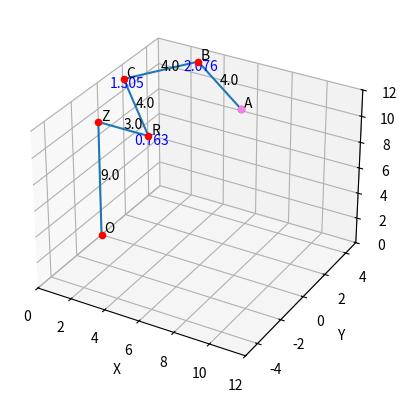

The script that saved this image:
#Works
import matplotlib.pyplot as plt
from mpl_toolkits.mplot3d import Axes3D
import numpy as np
import math

fig = plt.figure()
ax = plt.axes(projection='3d')
ax.set_xlabel('X')
ax.set_ylabel('Y')
ax.set_zlabel('Z')
ax.set_xlim([0, 12])
ax.set_ylim([-5, 5])
ax.set_zlim([0, 12])

""""
#Givens
#point(x, y, z) theta_x, theta_y
x-axis ----------
z-axis ||||||||||
y-axis 
#z0 is the height of the xy plane
#z1 is the height of the point from the xy plane
"""

def triangle_inequality(a, b, c):
    if(a == max(a, b, c)):
        if a > b+c:
            return -1
        else:
            return 1
    elif(b == max(a, b, c)):
        if b > a+c:
            return -1
        else:
            return 1
    elif(c == max(a, b, c)):
        if c > a+b:
            return -1
        else:
            return 1


def sine_law(theta_b, a, b):
    #b is opposite of theta_b
    #a is opposite of theta_a
    #c is opposite of theta_c

    theta_a1 = np.arcsin(a*math.sin(theta_b)/b)
    theta_c1 = math.pi-theta_a1-theta_b
    c1 = math.sin(theta_c1)*a/math.sin(theta_a1)

    return theta_a1, theta_c1, c1

    """theta_a2 = math.pi-np.arcsin(a*math.sin(b)/b) #TO DO since SSA does not define an unique triangle
    theta_c2 = math.pi-theta_a2-theta_b
    c2 = math.sin(theta_c2)*a/math.sin(a)
    if triangle_inequality(a, b, c2) == 1 and :"""


def cosine_law_angle(a, b, c):
    #print(a, b, c)
    try:
        num = (a**2+b**2-c**2)/(2*a*b)
    except:
        return 0
    #print("num", num)

    return np.arccos(num)


def length(pointA, pointB):
    return math.sqrt((pointA[0]-pointB[0])**2+(pointA[1]-pointB[1])**2+(pointA[2]-pointB[2])**2)

def heron(a, b, c):
    s = (a+b+c)/2
    area = math.sqrt(s*(s-a)*(s-b)*(s-c))
    return area

def graph(point):
    ax.scatter(point[0], point[1], point[2], c='red')

def print_length():
    print(length(points['R'], points['C']), length(points['C'], points['B']), length(points['B'], points['A']))

def check_possibility():
    if length(points['A'], points['R']) > arm_lengths['RC']+arm_lengths['CB']+arm_lengths['BA']:
        return -1
    else:
        return 1

x = 7 #Given
y = 2
z = 11
theta_x = math.pi/4
theta_y = math.pi/6
z0 = z-math.tan(theta_x)*y
z1 = z-z0

#TO DO: Find relative angles

arm_lengths = {}
arm_lengths['OZ'] = z0
arm_lengths['ZR'] = 3 #Given
arm_lengths['RC'] = 4 #Given
arm_lengths['CB'] = 4 #Given
arm_lengths['BA'] = 4 #Given

points = {}
points['O'] = np.array([0, 0, 0]) #(x, y, z)
points['Z'] = np.array([0, 0, z0])
points['R'] = np.array([arm_lengths['ZR'], 0, z0])
points['C'] = None
points['B'] = np.array([x-math.cos(theta_y)*arm_lengths['BA'], y+math.sin(theta_y)*arm_lengths['BA']*math.cos(theta_x), z+math.sin(theta_y)*arm_lengths['BA']*math.sin(theta_x)]) #TO DO: Find using thetas
points['A'] = np.array([x, y, z])

arm_lengths['RB'] = length(points['R'], points['B'])

vectors = {}
vectors['OZ'] = points['Z']-points['O']
vectors['ZR'] = points['R']-points['Z']
vectors['RA'] = points['A']-points['R']
vectors['RB'] = points['B']-points['R']

#TO DO: Check if solve is possible through length and triangle inequality
if check_possibility() == -1:
    print("Length NOT POSSIBLE")
    quit()

if triangle_inequality(arm_lengths['RC'], arm_lengths['CB'], length(points['B'], points['R'])) == -1:
    print("Triangle NOT POSSIBLE")
    quit()

#print('V', vectors['RA'], vectors['RB'])
cross_X = np.cross(vectors['RA'], vectors['RB'])
cross_Y = np.cross(cross_X, vectors['RB'])
print("CROSS", cross_X, cross_Y)

h = 2*heron(arm_lengths['RC'], arm_lengths['RB'], arm_lengths['CB'])/arm_lengths['RB']
vectors['DC'] = h*cross_Y/np.linalg.norm(cross_Y)

arm_lengths['RD'] = math.sqrt(arm_lengths['RC']**2-h**2)
vectors['RD'] = arm_lengths['RD']*vectors['RB']/np.linalg.norm(vectors['RB'])
point_D = points['R']+vectors['RD']
arm_lengths['DB'] = length(point_D, points['B'])

vectors['RC'] = vectors['RD']+vectors['DC']
points['C'] = vectors['RC']+points['R']

angles = {}
angles['R'] = cosine_law_angle(arm_lengths['RC'], arm_lengths['ZR'], length(points['Z'], points['C']))
angles['C'] = cosine_law_angle(arm_lengths['RC'], arm_lengths['CB'], arm_lengths['RB'])
angles['B'] = cosine_law_angle(arm_lengths['CB'], arm_lengths['BA'], length(points['A'], points['C']))
angles['A'] = None

x_val = []
y_val = []
z_val = []

for key, val in points.items():
    x_val.append(val[0])
    y_val.append(val[1])
    z_val.append(val[2])
    graph(points[key])

    print(round(x_val[-1], 3), round(y_val[-1], 3), round(z_val[-1], 3))

    ax.text(x_val[-1]+0.1, y_val[-1]+0.1, z_val[-1]+0.1, key) #Print point

    if key != 'O': #Print Length
        ax.text((x_val[-1]+x_val[-2])/2, (y_val[-1]+y_val[-2])/2, (z_val[-1]+z_val[-2])/2, round(length(points[key], points[prev_key]), 3))
    prev_key = key

    if key != 'O' and key != 'Z' and key!='A':
        ax.text(x_val[-1]-0.5, y_val[-1]-0.5, z_val[-1]-0.5, round(angles[key], 3), color='blue')

print_length()
ax.plot(x_val, y_val, z_val)
ax.scatter(x, y, z, c='violet')

plt.show()
print("B")